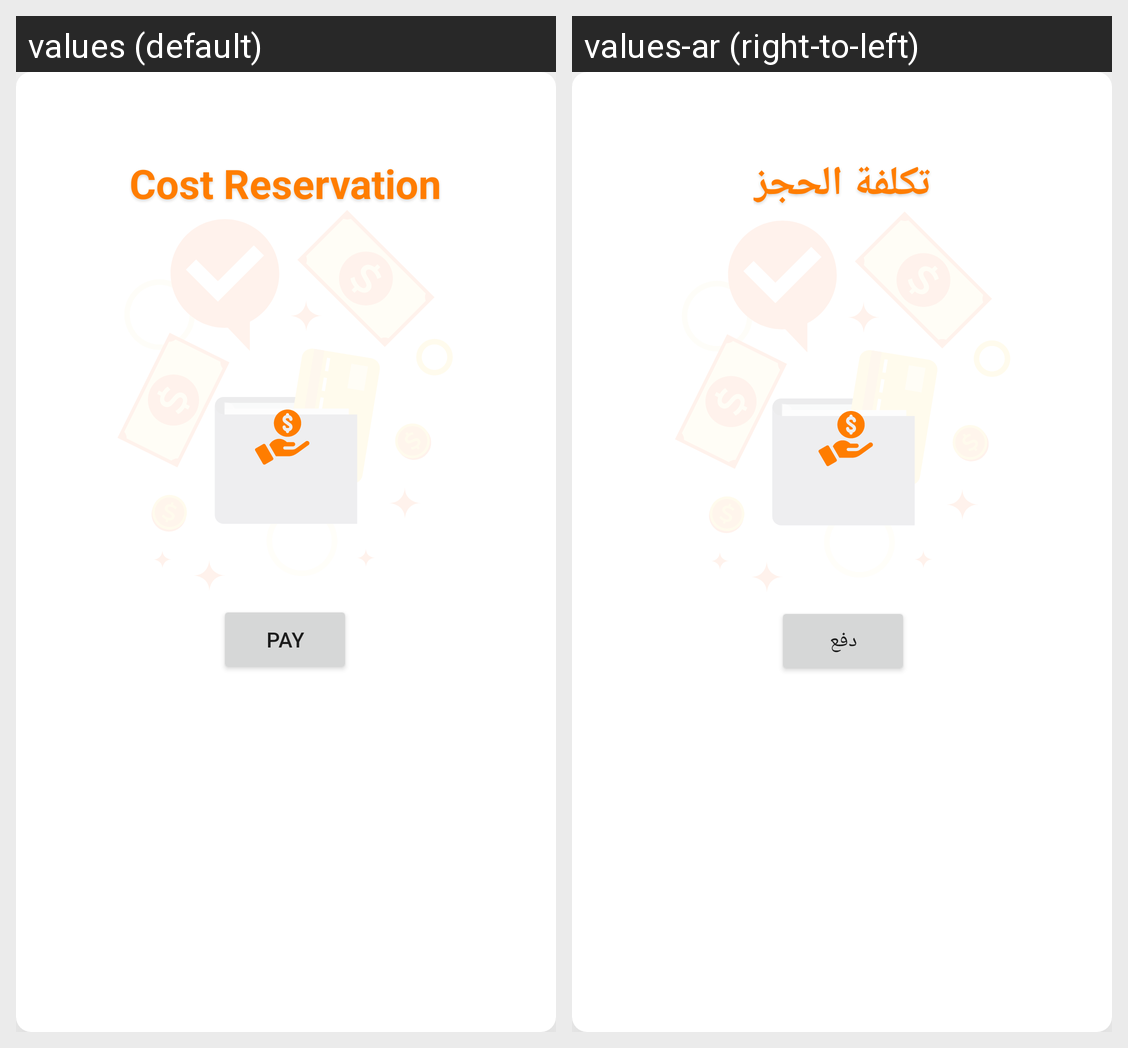

This grid shows one Android layout under two languages. Give, for every string resource on the screen, its name, the default text and each shown locale's text.
Android screen res/layout/pay_dialog.xml rendered under 2 locales, left to right: values (default), values-ar (right-to-left). Device: Nexus 5 (rendered at 1080×1920; each locale shown at half size, 540×960, under a caption strip naming it); theme Theme.Garage.
Strings drawn on this screen, with the default value and each locale's value (text and hints the layout hard-codes, and strings that could not be matched under every locale, appear in the picture but are not listed):

cost_reservation
  values: Cost Reservation
  values-ar: تكلفة الحجز

pay_type
  values: Pay
  values-ar: دفع
